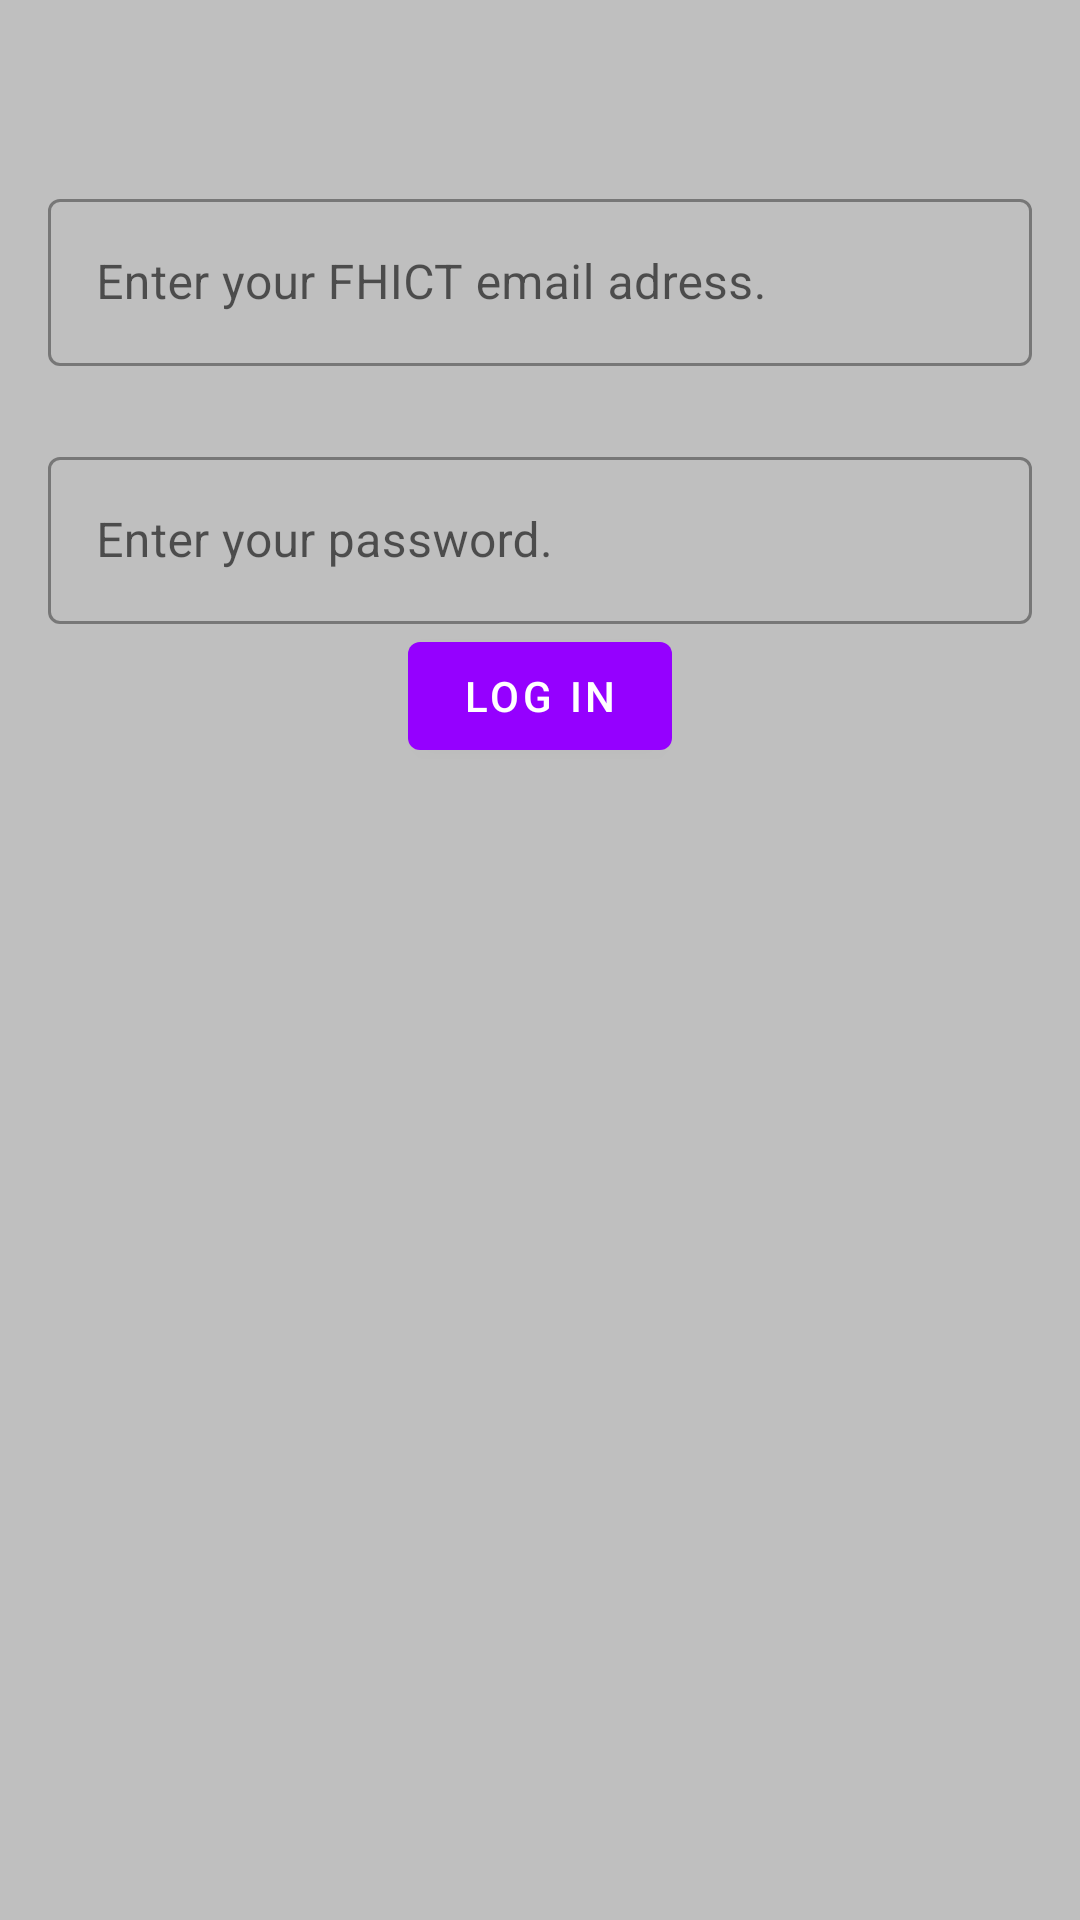

Layout XML and referenced resources for this Android screen:
<!-- AndroidManifest.xml: application theme AppTheme -->
<!-- res/layout/activity_login.xml -->
<?xml version="1.0" encoding="utf-8"?>
<LinearLayout xmlns:android="http://schemas.android.com/apk/res/android"

    xmlns:tools="http://schemas.android.com/tools"
    android:layout_width="match_parent"
    android:layout_height="match_parent"
    android:gravity="center_horizontal"
    android:orientation="vertical"
    android:paddingLeft="@dimen/activity_horizontal_margin"
    android:paddingTop="@dimen/activity_vertical_margin"
    android:paddingRight="@dimen/activity_horizontal_margin"
    android:paddingBottom="@dimen/activity_vertical_margin"
    tools:context=".LoginActivity"
    android:background="@color/colorPrimaryLight">

    
    <com.google.android.material.textfield.TextInputLayout
        style="@style/Widget.MaterialComponents.TextInputLayout.OutlinedBox"
        android:layout_width="match_parent"
        android:layout_height="wrap_content"
        android:layout_marginTop="45dp">

        <com.google.android.material.textfield.TextInputEditText
            android:layout_width="match_parent"
            android:layout_height="wrap_content"
            android:hint="@string/fhictemail_hint"
            android:inputType="textEmailAddress" />


    </com.google.android.material.textfield.TextInputLayout>

    <com.google.android.material.textfield.TextInputLayout
        style="@style/Widget.MaterialComponents.TextInputLayout.OutlinedBox"
        android:layout_width="match_parent"
        android:layout_height="wrap_content"
        android:layout_marginTop="25dp">

        <com.google.android.material.textfield.TextInputEditText
            android:layout_width="match_parent"
            android:layout_height="wrap_content"
            android:hint="@string/fhictpassword_hint"
            android:inputType="textPassword" />


    </com.google.android.material.textfield.TextInputLayout>

    <com.google.android.material.button.MaterialButton
        android:id="@+id/material_loginbutton"
        android:layout_width="wrap_content"
        android:layout_height="wrap_content"
        android:text="@string/button_label_login"/>



    <ProgressBar
        android:id="@+id/login_progress"
        style="?android:attr/progressBarStyleLarge"
        android:layout_width="wrap_content"
        android:layout_height="wrap_content"
        android:layout_marginBottom="8dp"
        android:visibility="gone" />


    

</LinearLayout>
<!-- resources referenced by this layout -->
<resources>
  <color name="colorPrimaryLight">#bfbfbf</color>
  <dimen name="activity_horizontal_margin">16dp</dimen>
  <dimen name="activity_vertical_margin">16dp</dimen>
  <string name="button_label_login">Log in</string>
  <string name="fhictemail_hint">Enter your FHICT email adress.</string>
  <string name="fhictpassword_hint">Enter your password.</string>
  <style name="AppTheme" parent="Theme.MaterialComponents.Light.DarkActionBar">
      
      <item name="colorPrimary">@color/colorPrimary</item>
      <item name="colorPrimaryDark">@color/colorPrimaryDark</item>
      <item name="colorAccent">@color/colorAccent</item>
  </style>
  <color name="colorPrimary">#9500ff</color>
  <color name="colorPrimaryDark">#6d00ba</color>
  <color name="colorAccent">#dadada</color>
</resources>
